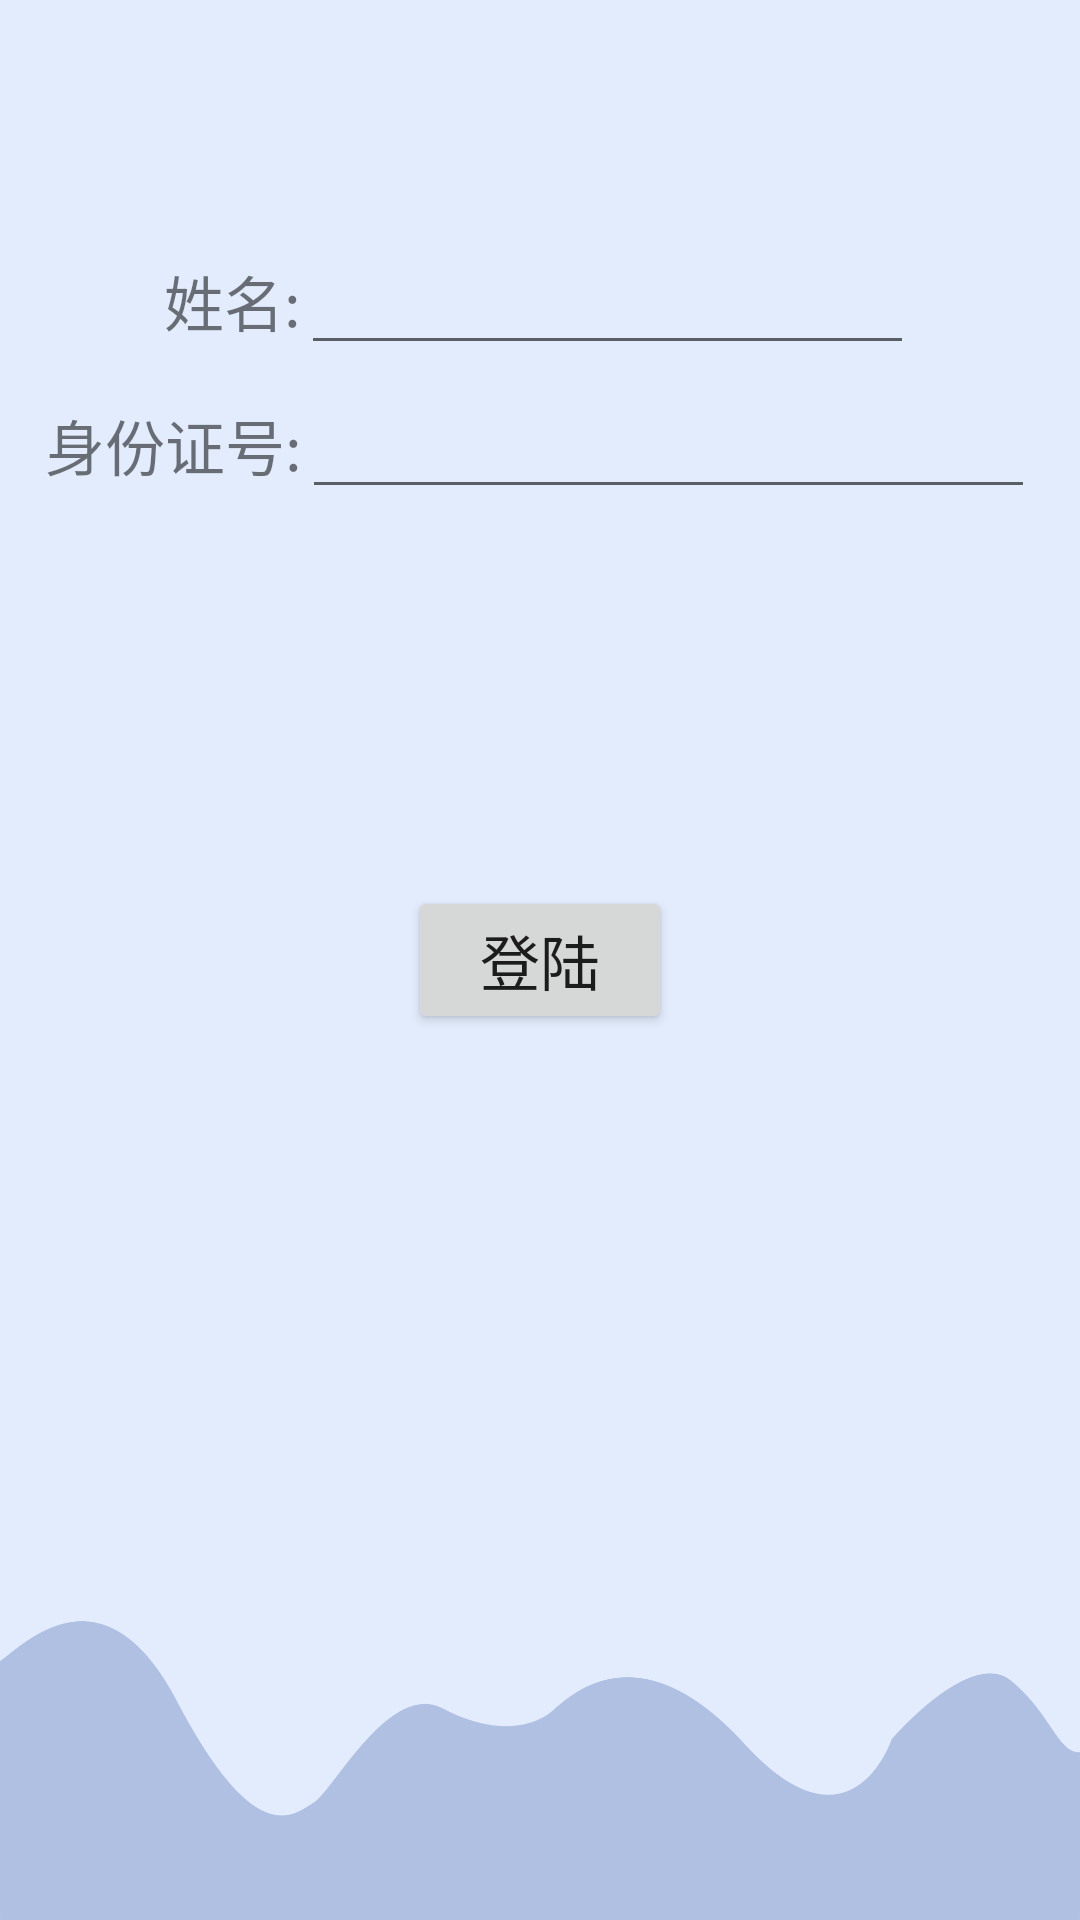

Produce the Android XML layout that renders to this screen, including the resource entries it uses.
<!-- AndroidManifest.xml: application theme Theme.Huhua -->
<!-- res/layout/activity_verify_login.xml -->
<?xml version="1.0" encoding="utf-8"?>
<androidx.constraintlayout.widget.ConstraintLayout xmlns:android="http://schemas.android.com/apk/res/android"
    xmlns:app="http://schemas.android.com/apk/res-auto"
    xmlns:tools="http://schemas.android.com/tools"
    android:layout_width="match_parent"
    android:background="@drawable/backgroud"
    android:layout_height="match_parent">

    <LinearLayout
        android:layout_width="250dp"
        android:layout_height="48dp"
        app:layout_constraintBottom_toTopOf="@+id/linearLayout2"
        app:layout_constraintEnd_toEndOf="parent"
        app:layout_constraintHorizontal_bias="0.497"
        app:layout_constraintStart_toStartOf="parent"
        app:layout_constraintTop_toTopOf="parent"
        app:layout_constraintVertical_bias="1.0">

        <TextView
            android:layout_width="wrap_content"
            android:layout_height="wrap_content"
            android:text="@string/name"
            android:textSize="20sp" />

        <EditText
            android:id="@+id/name"
            android:layout_width="match_parent"
            android:layout_height="wrap_content"
            android:textSize="20sp" />
    </LinearLayout>

    <LinearLayout
        android:id="@+id/linearLayout2"
        android:layout_width="330dp"
        android:layout_height="wrap_content"
        app:layout_constraintBottom_toTopOf="@+id/login"
        app:layout_constraintEnd_toEndOf="parent"
        app:layout_constraintStart_toStartOf="parent"
        app:layout_constraintTop_toTopOf="parent">

        <TextView
            android:layout_width="wrap_content"
            android:layout_height="wrap_content"
            android:text="@string/idcard"
            android:textSize="20sp" />

        <EditText
            android:id="@+id/idcard"
            android:layout_width="match_parent"
            android:layout_height="wrap_content"
            android:textSize="20sp" />
    </LinearLayout>
    <Button
        android:id="@+id/login"
        android:layout_width="wrap_content"
        android:layout_height="wrap_content"
        android:text="@string/login"
        android:textSize="20sp"
        app:layout_constraintBottom_toBottomOf="parent"
        app:layout_constraintEnd_toEndOf="parent"
        app:layout_constraintStart_toStartOf="parent"
        app:layout_constraintTop_toTopOf="parent" />

    <TextView
        android:id="@+id/result"
        android:layout_width="wrap_content"
        android:layout_height="wrap_content"
        app:layout_constraintBottom_toBottomOf="parent"
        app:layout_constraintEnd_toEndOf="parent"
        app:layout_constraintStart_toStartOf="parent"
        app:layout_constraintTop_toBottomOf="@+id/login" />

    <TextView
        android:id="@+id/loading"
        android:layout_width="wrap_content"
        android:layout_height="wrap_content"
        app:layout_constraintBottom_toTopOf="@+id/login"
        app:layout_constraintEnd_toEndOf="parent"
        app:layout_constraintStart_toStartOf="parent"
        app:layout_constraintTop_toBottomOf="@+id/linearLayout2" />


</androidx.constraintlayout.widget.ConstraintLayout>
<!-- resources referenced by this layout -->
<resources>
  <!-- drawable backgroud: png bitmap (drawable, 56587 bytes) -->
  <string name="idcard">身份证号:</string>
  <string name="login">登陆</string>
  <string name="name">姓名:</string>
  <style name="Theme.Huhua" parent="Theme.MaterialComponents.DayNight">
          
          <item name="colorPrimary">@color/white_blue</item>
          <item name="colorPrimaryVariant">@color/purple_700</item>
          <item name="colorOnPrimary">@color/black</item>
          
          <item name="colorSecondary">@color/teal_200</item>
          <item name="colorSecondaryVariant">@color/teal_700</item>
          <item name="colorOnSecondary">@color/black</item>
          
          <item name="android:statusBarColor" tools:targetApi="l">?attr/colorPrimaryVariant</item>
          
      </style>
  <color name="white_blue">#CCDAFA</color>
  <color name="purple_700">#FF3700B3</color>
  <color name="black">#FF000000</color>
  <color name="teal_200">#FF03DAC5</color>
  <color name="teal_700">#FF018786</color>
</resources>
